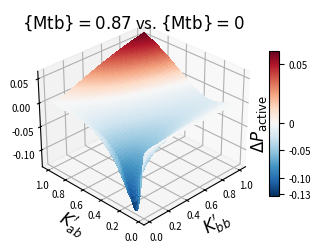

The script that saved this image:
import numpy as np
import matplotlib.pyplot as plt
from mpl_toolkits.mplot3d import Axes3D
from matplotlib.colors import TwoSlopeNorm
import matplotlib.ticker as ticker
from matplotlib.transforms import Bbox

def calculate_z(x, y, A_B2, A_B, B, B_2):
    term1 = (B/x + A_B/x**2) / (B/x + A_B/x**2 + 1 + (B + A_B)/y)
    term2 = (B_2/x + A_B2/x**2) / (B_2/x + A_B2/x**2 + 1 + (B_2 + A_B2)/y)
    return -term1 + term2

A_B2 = 1
A_B = 1
B = 0
B_2 = (23.6 - 12.6) / 12.6

x = np.linspace(0.015, 1, 100)
y = np.linspace(0.015, 1, 100)
X, Y = np.meshgrid(x, y)

Z = calculate_z(X, Y, A_B2, A_B, B, B_2)

fig = plt.figure(figsize=(3.2, 3.2), dpi=300)
ax = fig.add_subplot(111, projection='3d')
max_abs = max(abs(Z.min()), abs(Z.max()))
vmin, vmax = -max_abs, max_abs

norm = TwoSlopeNorm(vmin=Z.min(), vcenter=0, vmax=Z.max())

surf = ax.plot_surface(Y, X, Z, cmap='RdBu_r', norm=norm, antialiased=False)

ax.set_xlabel(r"$K_{bb}'$", fontsize=12, labelpad=-5)
ax.set_ylabel(r"$K_{ab}'$", fontsize=12, labelpad=-5)
ax.tick_params(axis='both', which='major', labelsize=7)

ax.spines['top'].set_visible(False)
ax.spines['right'].set_visible(False)
ax.set_zticks([0.05, 0, -0.05, -0.10])

cbar = fig.colorbar(surf, ax=ax, aspect=15, pad=0.05, shrink=0.6)
ax.tick_params(axis='x', which='major', labelsize=7, pad=-2.5)
ax.tick_params(axis='y', which='major', labelsize=7, pad=-2.5)
ax.tick_params(axis='z', which='major', labelsize=7, pad=-0.5)
tick_locator = ticker.MaxNLocator(nbins=5)
cbar.locator = tick_locator
cbar.update_ticks()

cbar.formatter = ticker.FuncFormatter(lambda x, p: f"{x:.2f}")
cbar.set_ticks([0.05, 0, -0.05, -0.10, -0.13])
cbar.set_ticklabels(['0.05', '0', '-0.05', '-0.10', '-0.13'])
cbar.ax.tick_params(labelsize=7)
cbar.ax.yaxis.set_label_position('left')
cbar.set_label('$\Delta P_{\mathrm{active}}$', fontsize=12, rotation=90, labelpad=0.3)
ax.view_init(elev=30, azim=225)
title_text = r"${\mathrm{\{Mtb\}}} = 0.87$ vs. ${\mathrm{\{Mtb\}}} = 0$"
plt.suptitle(title_text, fontsize=12, x= 0.38, y=0.77)  # Adjust the y value as needed
# Adjust layout to minimize white space
plt.tight_layout(rect=[0, 0, 1, 0.95])
# renderer = fig.canvas.get_renderer()
# tight_bbox = fig.get_tightbbox(renderer)
# new_bbox = Bbox.from_bounds(
#     tight_bbox.x0,
#     tight_bbox.y0,
#     tight_bbox.width,
#     tight_bbox.height - 0.5
# )
plt.savefig("Fig5F.pdf", format='pdf', dpi=300, bbox_inches='tight', pad_inches=-0.01)
plt.savefig('Fig5F.png', format='png', dpi=600, bbox_inches='tight', pad_inches=-0.01)
plt.close()
